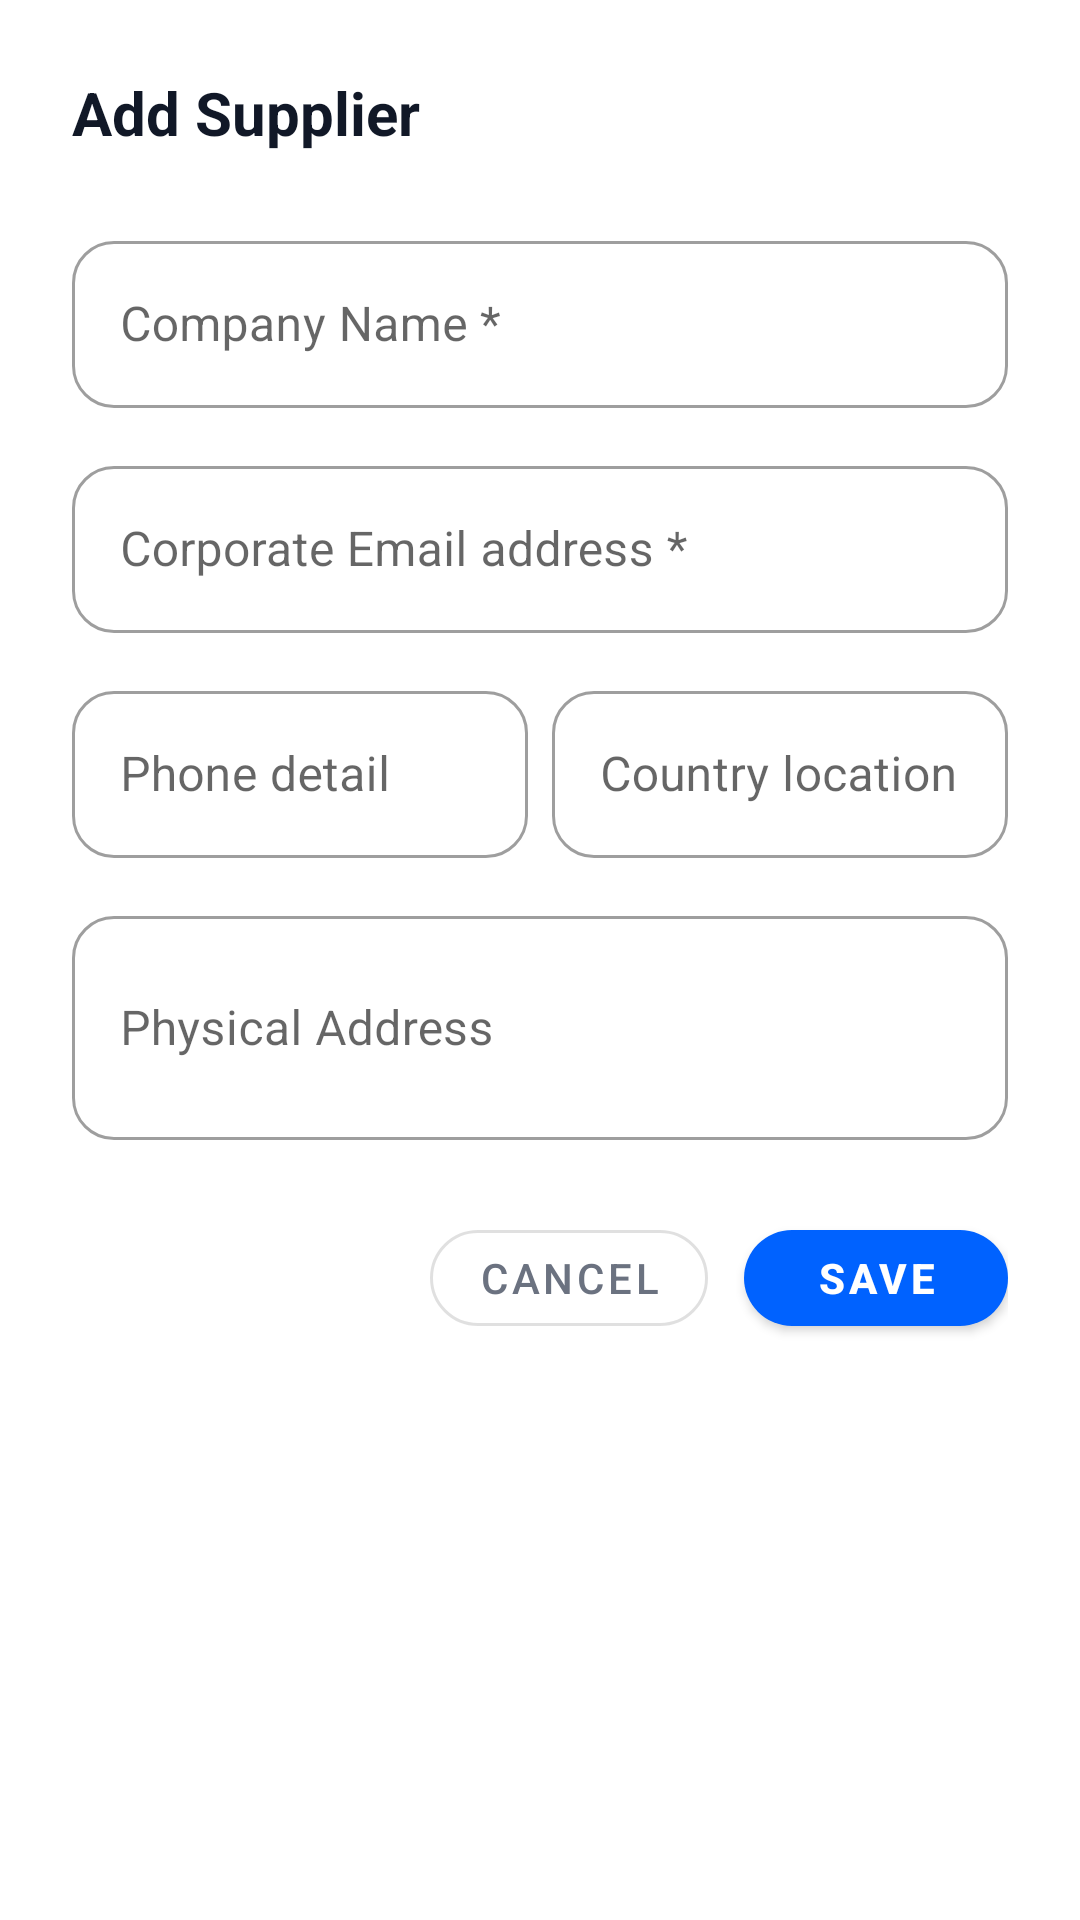

Layout XML and referenced resources for this Android screen:
<!-- AndroidManifest.xml: application theme Theme.SCMS -->
<!-- res/layout/dialog_supplier_form.xml -->
<?xml version="1.0" encoding="utf-8"?>
<ScrollView xmlns:android="http://schemas.android.com/apk/res/android"
    xmlns:app="http://schemas.android.com/apk/res-auto"
    android:layout_width="match_parent"
    android:layout_height="wrap_content"
    android:background="@color/white">

    <LinearLayout
        android:layout_width="match_parent"
        android:layout_height="wrap_content"
        android:orientation="vertical"
        android:padding="24dp">

        <TextView
            android:id="@+id/tvTitle"
            android:layout_width="wrap_content"
            android:layout_height="wrap_content"
            android:text="Add Supplier"
            android:textSize="20sp"
            android:textStyle="bold"
            android:textColor="#111827"
            android:layout_marginBottom="24dp" />

        <com.google.android.material.textfield.TextInputLayout
            android:layout_width="match_parent"
            android:layout_height="wrap_content"
            android:hint="Company Name *"
            style="@style/Widget.MaterialComponents.TextInputLayout.OutlinedBox"
            app:boxCornerRadiusTopStart="14dp"
            app:boxCornerRadiusTopEnd="14dp"
            app:boxCornerRadiusBottomStart="14dp"
            app:boxCornerRadiusBottomEnd="14dp"
            android:layout_marginBottom="14dp">
            <com.google.android.material.textfield.TextInputEditText
                android:id="@+id/etName"
                android:layout_width="match_parent"
                android:layout_height="wrap_content"
                android:inputType="textCapWords" />
        </com.google.android.material.textfield.TextInputLayout>

        <com.google.android.material.textfield.TextInputLayout
            android:layout_width="match_parent"
            android:layout_height="wrap_content"
            android:hint="Corporate Email address *"
            style="@style/Widget.MaterialComponents.TextInputLayout.OutlinedBox"
            app:boxCornerRadiusTopStart="14dp"
            app:boxCornerRadiusTopEnd="14dp"
            app:boxCornerRadiusBottomStart="14dp"
            app:boxCornerRadiusBottomEnd="14dp"
            android:layout_marginBottom="14dp">
            <com.google.android.material.textfield.TextInputEditText
                android:id="@+id/etEmail"
                android:layout_width="match_parent"
                android:layout_height="wrap_content"
                android:inputType="textEmailAddress" />
        </com.google.android.material.textfield.TextInputLayout>

        <LinearLayout
            android:layout_width="match_parent"
            android:layout_height="wrap_content"
            android:orientation="horizontal"
            android:layout_marginBottom="14dp">

            <com.google.android.material.textfield.TextInputLayout
                android:layout_width="0dp"
                android:layout_height="wrap_content"
                android:layout_weight="1"
                android:hint="Phone detail"
                android:layout_marginEnd="8dp"
                app:boxCornerRadiusTopStart="14dp"
                app:boxCornerRadiusTopEnd="14dp"
                app:boxCornerRadiusBottomStart="14dp"
                app:boxCornerRadiusBottomEnd="14dp"
                style="@style/Widget.MaterialComponents.TextInputLayout.OutlinedBox">
                <com.google.android.material.textfield.TextInputEditText
                    android:id="@+id/etPhone"
                    android:layout_width="match_parent"
                    android:layout_height="wrap_content"
                    android:inputType="phone" />
            </com.google.android.material.textfield.TextInputLayout>

            <com.google.android.material.textfield.TextInputLayout
                android:layout_width="0dp"
                android:layout_height="wrap_content"
                android:layout_weight="1"
                android:hint="Country location"
                app:boxCornerRadiusTopStart="14dp"
                app:boxCornerRadiusTopEnd="14dp"
                app:boxCornerRadiusBottomStart="14dp"
                app:boxCornerRadiusBottomEnd="14dp"
                style="@style/Widget.MaterialComponents.TextInputLayout.OutlinedBox">
                <com.google.android.material.textfield.TextInputEditText
                    android:id="@+id/etCountry"
                    android:layout_width="match_parent"
                    android:layout_height="wrap_content"
                    android:inputType="textCapWords" />
            </com.google.android.material.textfield.TextInputLayout>
        </LinearLayout>

        <com.google.android.material.textfield.TextInputLayout
            android:layout_width="match_parent"
            android:layout_height="wrap_content"
            android:hint="Physical Address"
            style="@style/Widget.MaterialComponents.TextInputLayout.OutlinedBox"
            app:boxCornerRadiusTopStart="14dp"
            app:boxCornerRadiusTopEnd="14dp"
            app:boxCornerRadiusBottomStart="14dp"
            app:boxCornerRadiusBottomEnd="14dp"
            android:layout_marginBottom="24dp">
            <com.google.android.material.textfield.TextInputEditText
                android:id="@+id/etAddress"
                android:layout_width="match_parent"
                android:layout_height="wrap_content"
                android:inputType="textMultiLine"
                android:minLines="2" />
        </com.google.android.material.textfield.TextInputLayout>

        <LinearLayout
            android:layout_width="match_parent"
            android:layout_height="wrap_content"
            android:orientation="horizontal"
            android:gravity="end">
            <com.google.android.material.button.MaterialButton
                android:id="@+id/btnCancel"
                android:layout_width="wrap_content"
                android:layout_height="44dp"
                android:text="Cancel"
                android:textColor="#6B7280"
                android:layout_marginEnd="12dp"
                app:cornerRadius="22dp"
                style="@style/Widget.MaterialComponents.Button.OutlinedButton" />
            <com.google.android.material.button.MaterialButton
                android:id="@+id/btnSave"
                android:layout_width="wrap_content"
                android:layout_height="44dp"
                android:text="Save"
                android:textStyle="bold"
                app:cornerRadius="22dp"
                app:backgroundTint="#0062FF"
                style="@style/Widget.MaterialComponents.Button" />
        </LinearLayout>
    </LinearLayout>
</ScrollView>
<!-- resources referenced by this layout -->
<resources>
  <color name="white">#FFFFFF</color>
  <style name="Theme.SCMS" parent="Theme.MaterialComponents.Light.NoActionBar">
          <item name="colorPrimary">@color/primary</item>
          <item name="colorPrimaryVariant">@color/primary_dark</item>
          <item name="colorOnPrimary">@color/white</item>
          <item name="colorSecondary">@color/primary</item>
          <item name="colorOnSecondary">@color/white</item>
          <item name="android:windowBackground">@color/background</item>
          <item name="android:statusBarColor">@color/surface</item>
          <item name="android:windowLightStatusBar">true</item>
      </style>
  <color name="primary">#1D4ED8</color>
  <color name="primary_dark">#1E40AF</color>
  <color name="background">#F8FAFC</color>
  <color name="surface">#FFFFFF</color>
</resources>
